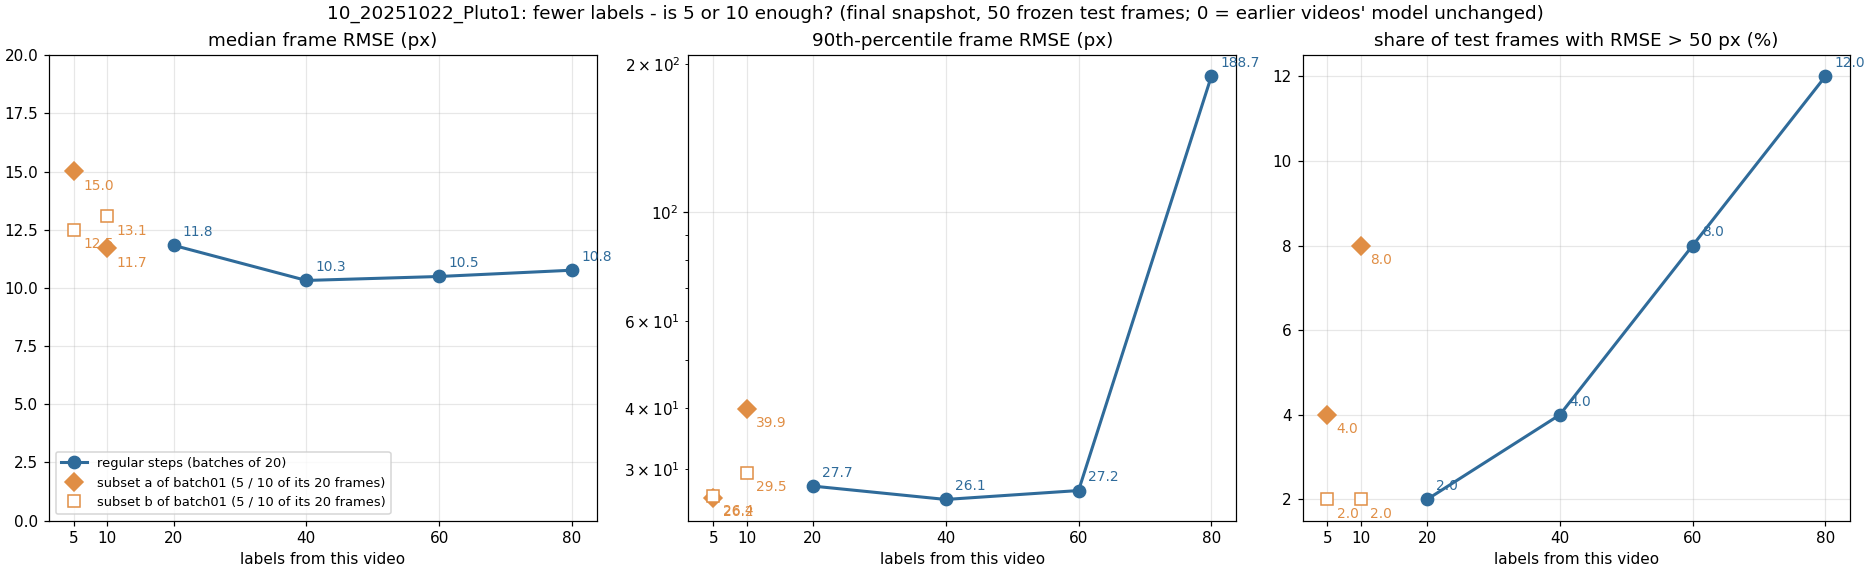

The data file committed next to this chart (first rows):
label, run, training_frames_this_video, median_frame_rmse_px, p90_frame_rmse_px, frac_frames_rmse_gt_50px, frac_points_conf_ge_0.6
x005_step01_final_sub05a, sub05a, 5, 15.01, 26.22, 0.04, 0.688
x005_step01_final_sub05b, sub05b, 5, 12.5, 26.43, 0.02, 0.708
x010_step01_final_sub10a, sub10a, 10, 11.7, 39.86, 0.08, 0.705
x010_step01_final_sub10b, sub10b, 10, 13.08, 29.52, 0.02, 0.853
x020_step01_final, regular step, 20, 11.83, 27.73, 0.02, 0.715
x040_step02_final, regular step, 40, 10.32, 26.05, 0.04, 0.92
x060_step03_final, regular step, 60, 10.49, 27.16, 0.08, 0.838
x080_step04_final, regular step, 80, 10.76, 188.7, 0.12, 0.895
